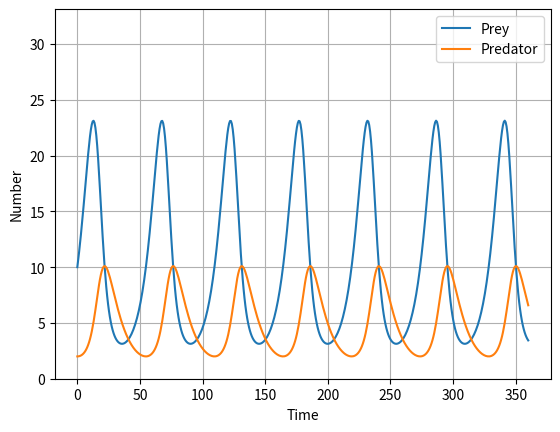

Generate this figure with matplotlib:
import numpy as np
from scipy.integrate import odeint
import matplotlib.pyplot as plt


def eqs(x:list[int], time:list[int]):
    '''diff resolver'''

    x1 = x[0]
    x2 = x[1]
    # Define parameters
    alfa = 0.15
    beta = 0.03
    gamma = 0.1
    delta = 0.01

    # Define equations of Lotka-Volterra model
    dxdt = [alfa * x1 - beta * x1 * x2,
            delta * x1 * x2 - gamma * x2]
    return dxdt


if __name__ == '__main__':

    # Set initial conditions
    y0 = [10, 2]

    # Set the time grid
    t = np.linspace(0, 360, 500)

    # Solve the ODE system
    sol = odeint(eqs, y0, t)

    # Extract the solution variables for plotting
    x1 = sol[:, 0]  # extract the first variable
    x2 = sol[:, 1]  # extract the second variable

    # Plot the solution
    plt.plot(t, x1, label='Prey')
    plt.plot(t, x2, label='Predator')
    plt.xlabel('Time')
    plt.ylabel('Number')
    plt.legend(loc='upper right')
    # Set the maximum y-value on the plot
    plt.ylim(0, np.max(x1) + 10)
    plt.grid(True)
    plt.show()
